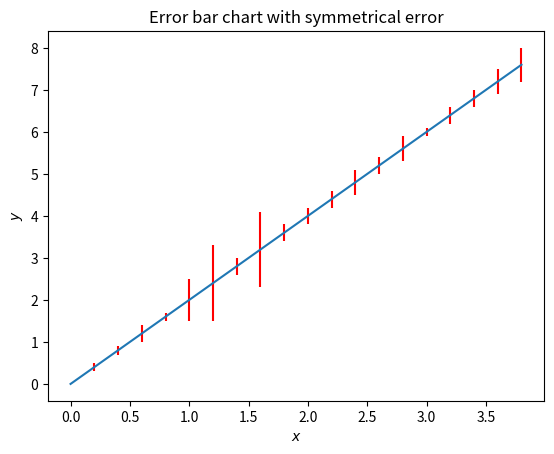

Generate this figure with matplotlib:
import matplotlib.pyplot as pl
import numpy as np 
x = np.arange(0, 4, 0.2) # generated data point from 0 to 4 with step of 0.2
y = x*2 # y = e^(-x)
err = np.array([ 0,.1,.1,.2,.1,.5,.9,.2,.9,.2,.2,.2,.3,.2,.3,.1,.2,.2,.3,.4]) 
pl.errorbar(x, y, yerr=err, ecolor='r')
pl.title('Error bar chart with symmetrical error')
pl.xlabel('$x$')
pl.ylabel('$y$')
pl.show()